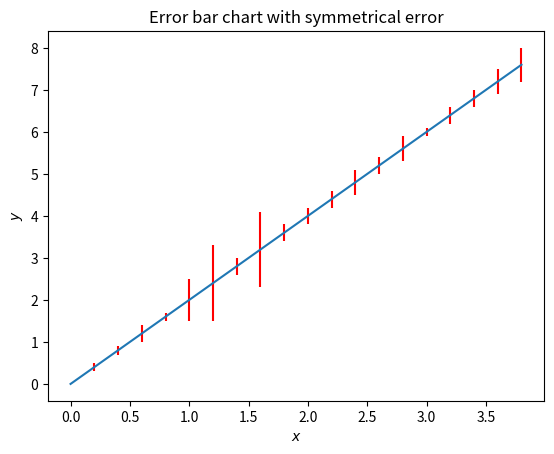

Generate this figure with matplotlib:
import matplotlib.pyplot as pl
import numpy as np 
x = np.arange(0, 4, 0.2) # generated data point from 0 to 4 with step of 0.2
y = x*2 # y = e^(-x)
err = np.array([ 0,.1,.1,.2,.1,.5,.9,.2,.9,.2,.2,.2,.3,.2,.3,.1,.2,.2,.3,.4]) 
pl.errorbar(x, y, yerr=err, ecolor='r')
pl.title('Error bar chart with symmetrical error')
pl.xlabel('$x$')
pl.ylabel('$y$')
pl.show()